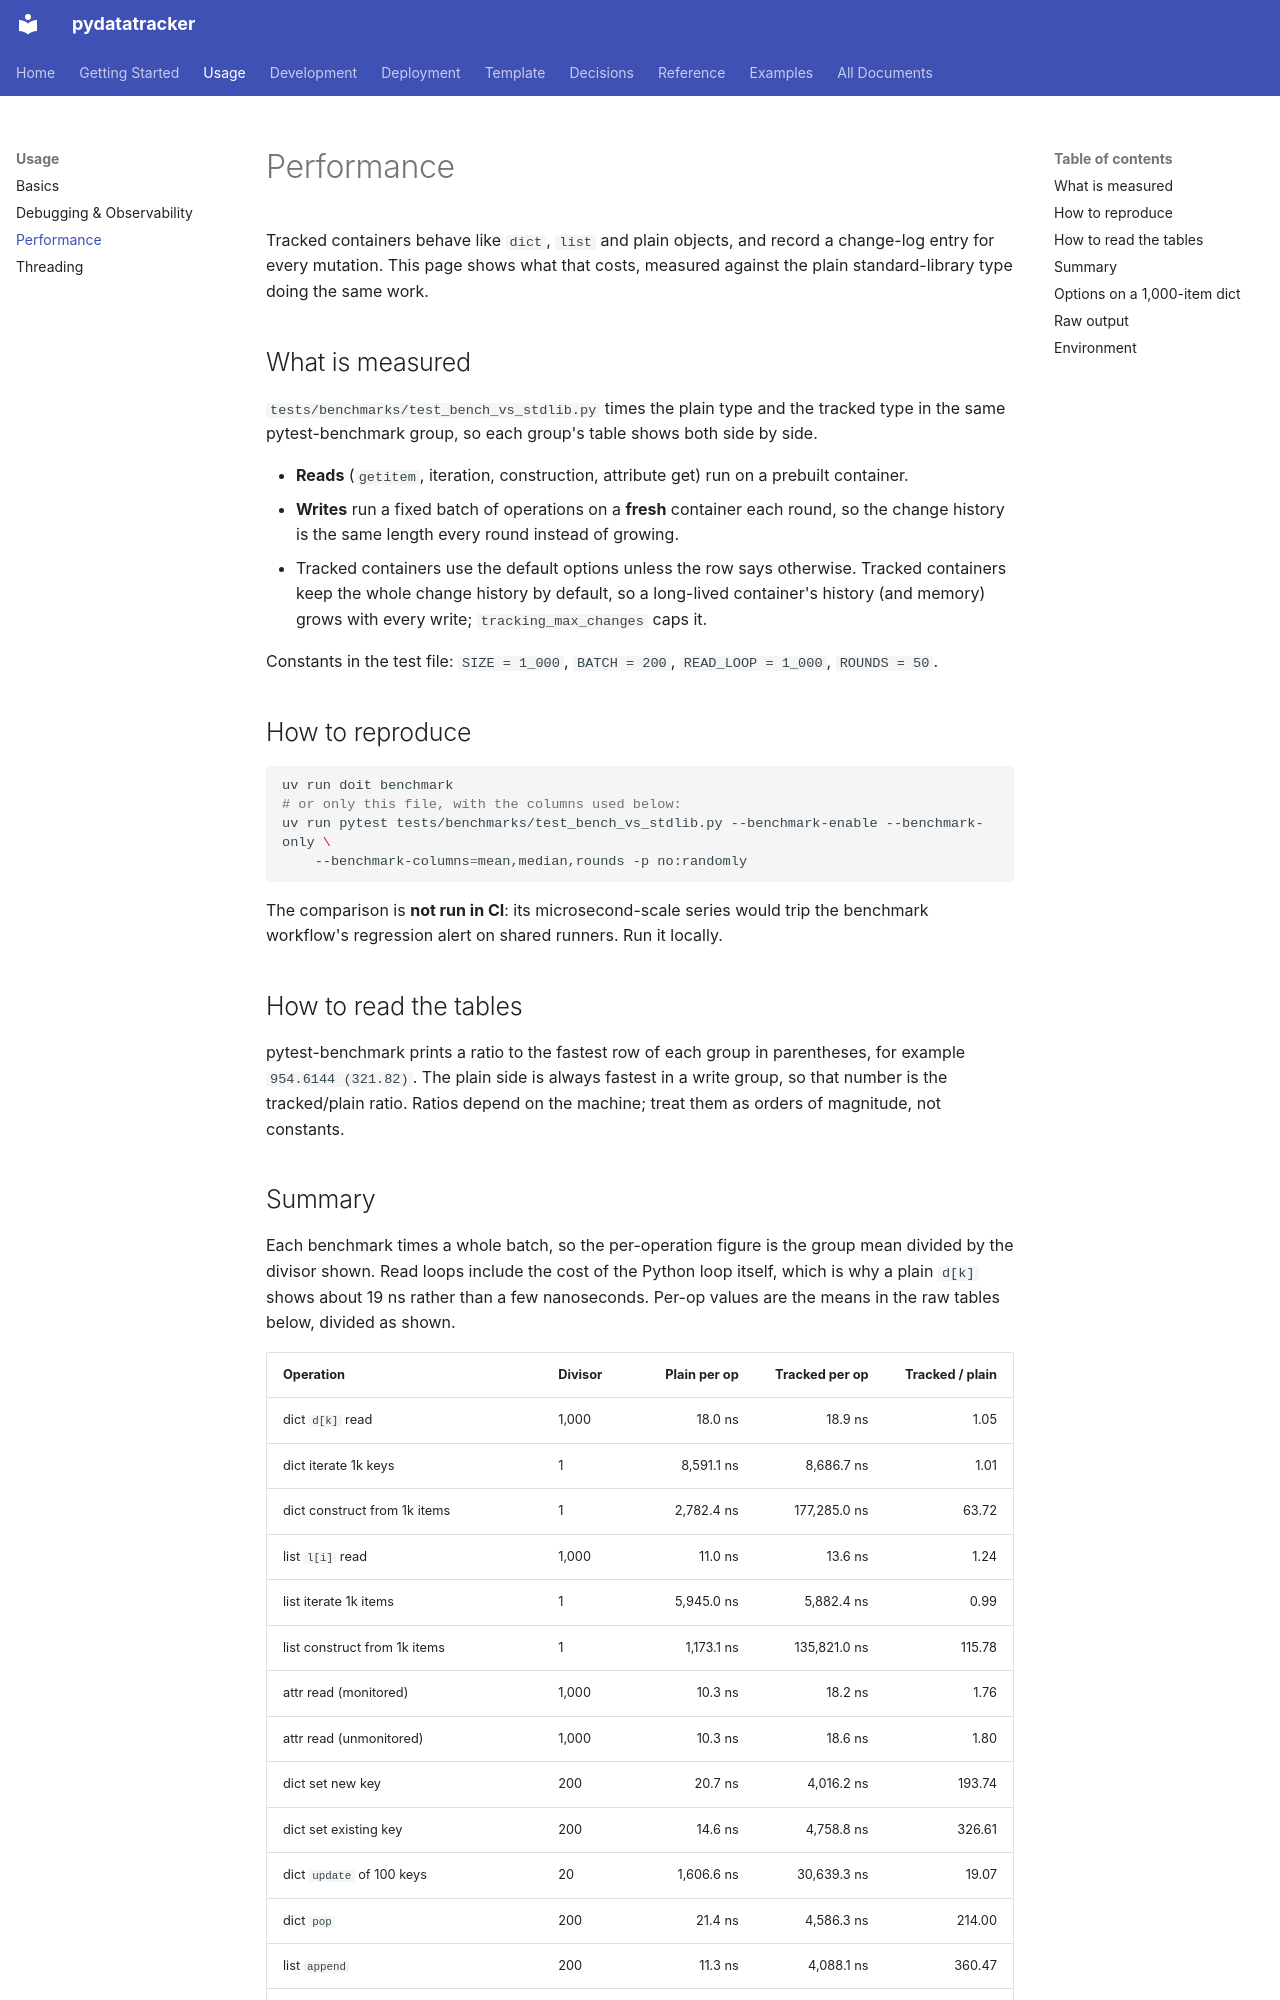

repository: endavis/pydatatracker · page: usage/performance/index.html · generator: mkdocs

---
title: Performance
description: Measured overhead of TrackedDict, TrackedList and TrackedAttr against the standard library, and how to reproduce it
audience:
  - users
  - contributors
tags:
  - usage
  - performance
  - benchmarks
---

# Performance

Tracked containers behave like `dict`, `list` and plain objects, and record a change-log
entry for every mutation. This page shows what that costs, measured against the plain
standard-library type doing the same work.

## What is measured

`tests/benchmarks/test_bench_vs_stdlib.py` times the plain type and the tracked type in the
same pytest-benchmark group, so each group's table shows both side by side.

- **Reads** (`getitem`, iteration, construction, attribute get) run on a prebuilt container.
- **Writes** run a fixed batch of operations on a **fresh** container each round, so the change
  history is the same length every round instead of growing.
- Tracked containers use the default options unless the row says otherwise. Tracked
  containers keep the whole change history by default, so a long-lived container's history
  (and memory) grows with every write; `tracking_max_changes` caps it.

Constants in the test file: `SIZE = 1_000`, `BATCH = 200`, `READ_LOOP = 1_000`, `ROUNDS = 50`.

## How to reproduce

```bash
uv run doit benchmark
# or only this file, with the columns used below:
uv run pytest tests/benchmarks/test_bench_vs_stdlib.py --benchmark-enable --benchmark-only \
    --benchmark-columns=mean,median,rounds -p no:randomly
```

The comparison is **not run in CI**: its microsecond-scale series would trip the benchmark
workflow's regression alert on shared runners. Run it locally.

## How to read the tables

pytest-benchmark prints a ratio to the fastest row of each group in parentheses, for example
`954.6144 (321.82)`. The plain side is always fastest in a write group, so that number is the
tracked/plain ratio. Ratios depend on the machine; treat them as orders of magnitude, not
constants.

## Summary

Each benchmark times a whole batch, so the per-operation figure is the group mean divided by
the divisor shown. Read loops include the cost of the Python loop itself, which is why a plain
`d[k]` shows about 19 ns rather than a few nanoseconds. Per-op values are the means in the raw
tables below, divided as shown.

| Operation | Divisor | Plain per op | Tracked per op | Tracked / plain |
| :-- | :-- | --: | --: | --: |
| dict `d[k]` read | 1,000 | 18.0 ns | 18.9 ns | 1.05 |
| dict iterate 1k keys | 1 | 8,591.1 ns | 8,686.7 ns | 1.01 |
| dict construct from 1k items | 1 | 2,782.4 ns | 177,285.0 ns | 63.72 |
| list `l[i]` read | 1,000 | 11.0 ns | 13.6 ns | 1.24 |
| list iterate 1k items | 1 | 5,945.0 ns | 5,882.4 ns | 0.99 |
| list construct from 1k items | 1 | 1,173.1 ns | 135,821.0 ns | 115.78 |
| attr read (monitored) | 1,000 | 10.3 ns | 18.2 ns | 1.76 |
| attr read (unmonitored) | 1,000 | 10.3 ns | 18.6 ns | 1.80 |
| dict set new key | 200 | 20.7 ns | 4,016.2 ns | 193.74 |
| dict set existing key | 200 | 14.6 ns | 4,758.8 ns | 326.61 |
| dict `update` of 100 keys | 20 | 1,606.6 ns | 30,639.3 ns | 19.07 |
| dict `pop` | 200 | 21.4 ns | 4,586.3 ns | 214.00 |
| list `append` | 200 | 11.3 ns | 4,088.1 ns | 360.47 |
| list `l[i] = x` | 200 | 11.5 ns | 4,970.3 ns | 432.52 |
| list `extend` of 100 items | 20 | 91.4 ns | 22,916.2 ns | 250.77 |
| list `pop()` from the end | 200 | 15.7 ns | 4,873.3 ns | 310.75 |
| list `insert(0, x)` into 1k items | 200 | 137.3 ns | 4,099.0 ns | 29.86 |
| list `pop(0)` from 1k items | 200 | 66.0 ns | 4,824.8 ns | 73.11 |
| attr write (monitored) | 200 | 7.6 ns | 5,351.8 ns | 706.18 |
| attr write (unmonitored) | 200 | 7.6 ns | 133.2 ns | 17.58 |
| nested dict set, depth 1 (auto-convert) | 200 | 45.8 ns | 13,562.7 ns | 296.03 |
| nested dict set, depth 2 (auto-convert) | 200 | 74.3 ns | 22,246.2 ns | 299.22 |

What the numbers say:

- **Reads are at standard-library speed.** `getitem` and iteration on a tracked container
  are within a few percent of plain for dict and list; no type overrides them.
- **Construction copies every item** and is 64x (dict) to 116x (list) slower than the plain
  constructor for 1,000 items.
- **Writes cost a few microseconds each**, because each one builds and stores a change-log
  entry. Relative to a plain write that is two to three orders of magnitude, but in absolute
  terms it is microseconds.
- **A monitored attribute write costs about as much as a container write** (5,351.8 ns
  against 4,016.2 to 4,970.3 ns for dict and list writes), because it records a change-log
  entry. A write to an attribute that is not monitored skips that and costs 133.2 ns.

## Options on a 1,000-item dict

200 reassignments of existing keys on a prefilled 1,000-item dict, per-op = mean / 200.

| Side | Mean (200 ops) | Per op | Ratio to plain |
| :-- | --: | --: | --: |
| plain | 4.6218 us | 23 ns | 1.0 |
| tracked (defaults) | 970.1767 us | 4,851 ns | 209.91 |
| tracked, no-op observer | 987.4234 us | 4,937 ns | 213.64 |
| tracked, `tracking_max_changes=100` | 986.9788 us | 4,935 ns | 213.55 |
| tracked, `tracking_capture_stack=True` | 2,567.4203 us | 12,837 ns | 555.50 |
| tracked, `tracking_capture_snapshots=True` | 19,606.4754 us | 98,032 ns | 4242.17 (printed as `>1000.0`) |

Stack capture is roughly 2.6x the default cost and snapshots roughly 20x (derived from the
means above), which is why both are opt-in. Capping the history did not make writes faster in
this run; it bounds memory, not time.
